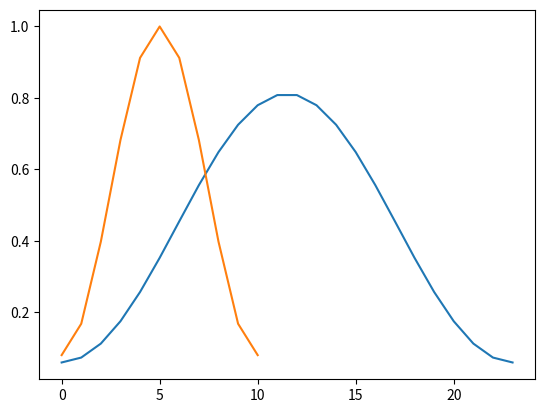

This figure's Python source:
import matplotlib.pyplot as plt
from scipy import signal
import math

t = [x*10 for x in signal.firwin(24, 1, fs=100)]
plt.plot(t)

filt = ""
for s in t:
    filt = filt + str(s) + ","
# print(filt)

N = 11
hamwin = []
for i in range(N):
    hamwin.append(0.54-0.46*math.cos(6.283185307179586*i/(N-1)))
# print(hamwin)

plt.plot(hamwin)

filt = ""
for s in t:
    filt = filt + str(s) + ","
print(filt)

plt.show()
